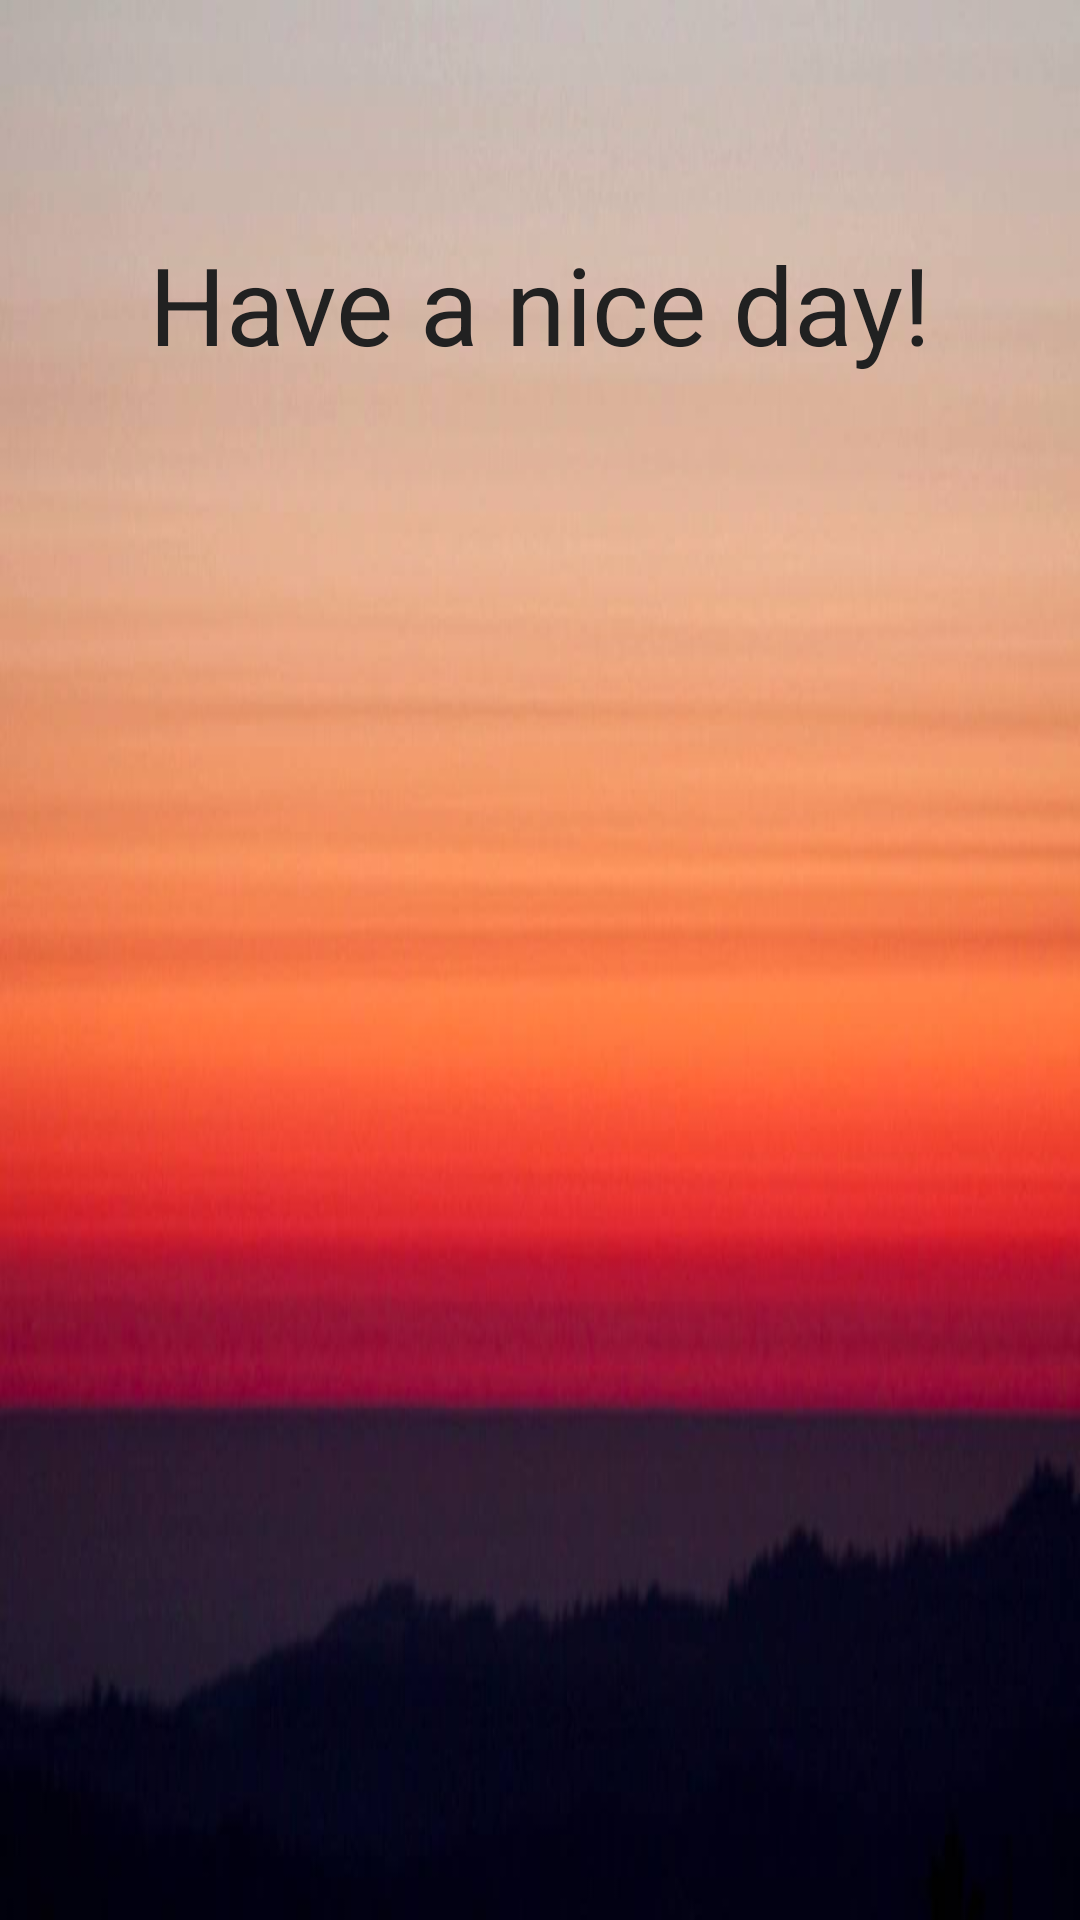

Here is an Android app screen rendered from its layout file. Give the layout XML and the strings, colors and styles it references.
<!-- AndroidManifest.xml: application theme AppTheme -->
<!-- res/layout/activity_alarm_end.xml -->
<?xml version="1.0" encoding="utf-8"?>
<android.support.constraint.ConstraintLayout xmlns:android="http://schemas.android.com/apk/res/android"
    xmlns:app="http://schemas.android.com/apk/res-auto"
    android:layout_width="match_parent"
    android:layout_height="match_parent">

    <ImageView
        android:id="@+id/imageView"
        android:layout_width="wrap_content"
        android:layout_height="0dp"
        android:scaleType="fitXY"
        app:layout_constraintBottom_toBottomOf="parent"
        app:layout_constraintLeft_toLeftOf="parent"
        app:layout_constraintRight_toRightOf="parent"
        app:layout_constraintTop_toTopOf="parent"
        android:src="@drawable/sunrise" />

    <TextView
        android:id="@+id/textView4"
        android:layout_width="wrap_content"
        android:layout_height="wrap_content"
        android:layout_marginBottom="8dp"
        android:layout_marginTop="8dp"
        android:text="@string/have_a_nice_day"
        android:textColor="@color/primary_text"
        android:textSize="36sp"
        app:layout_constraintBottom_toBottomOf="parent"
        app:layout_constraintLeft_toLeftOf="parent"
        app:layout_constraintRight_toRightOf="parent"
        app:layout_constraintTop_toTopOf="parent"
        app:layout_constraintVertical_bias="0.120000005" />
</android.support.constraint.ConstraintLayout>
<!-- resources referenced by this layout -->
<resources>
  <color name="primary_text">#212121</color>
  <!-- drawable sunrise: jpg bitmap (drawable, 22587 bytes) -->
  <string name="have_a_nice_day">Have a nice day!</string>
  <style name="AppTheme" parent="Theme.AppCompat.Light.DarkActionBar">
          
          <item name="colorPrimary">@color/colorPrimary</item>
          <item name="colorPrimaryDark">@color/colorPrimaryDark</item>
          <item name="colorAccent">@color/splashBackground</item>
      </style>
  <color name="colorPrimary">#3F51B5</color>
  <color name="colorPrimaryDark">#303F9F</color>
  <color name="splashBackground">#42a5f5</color>
</resources>
